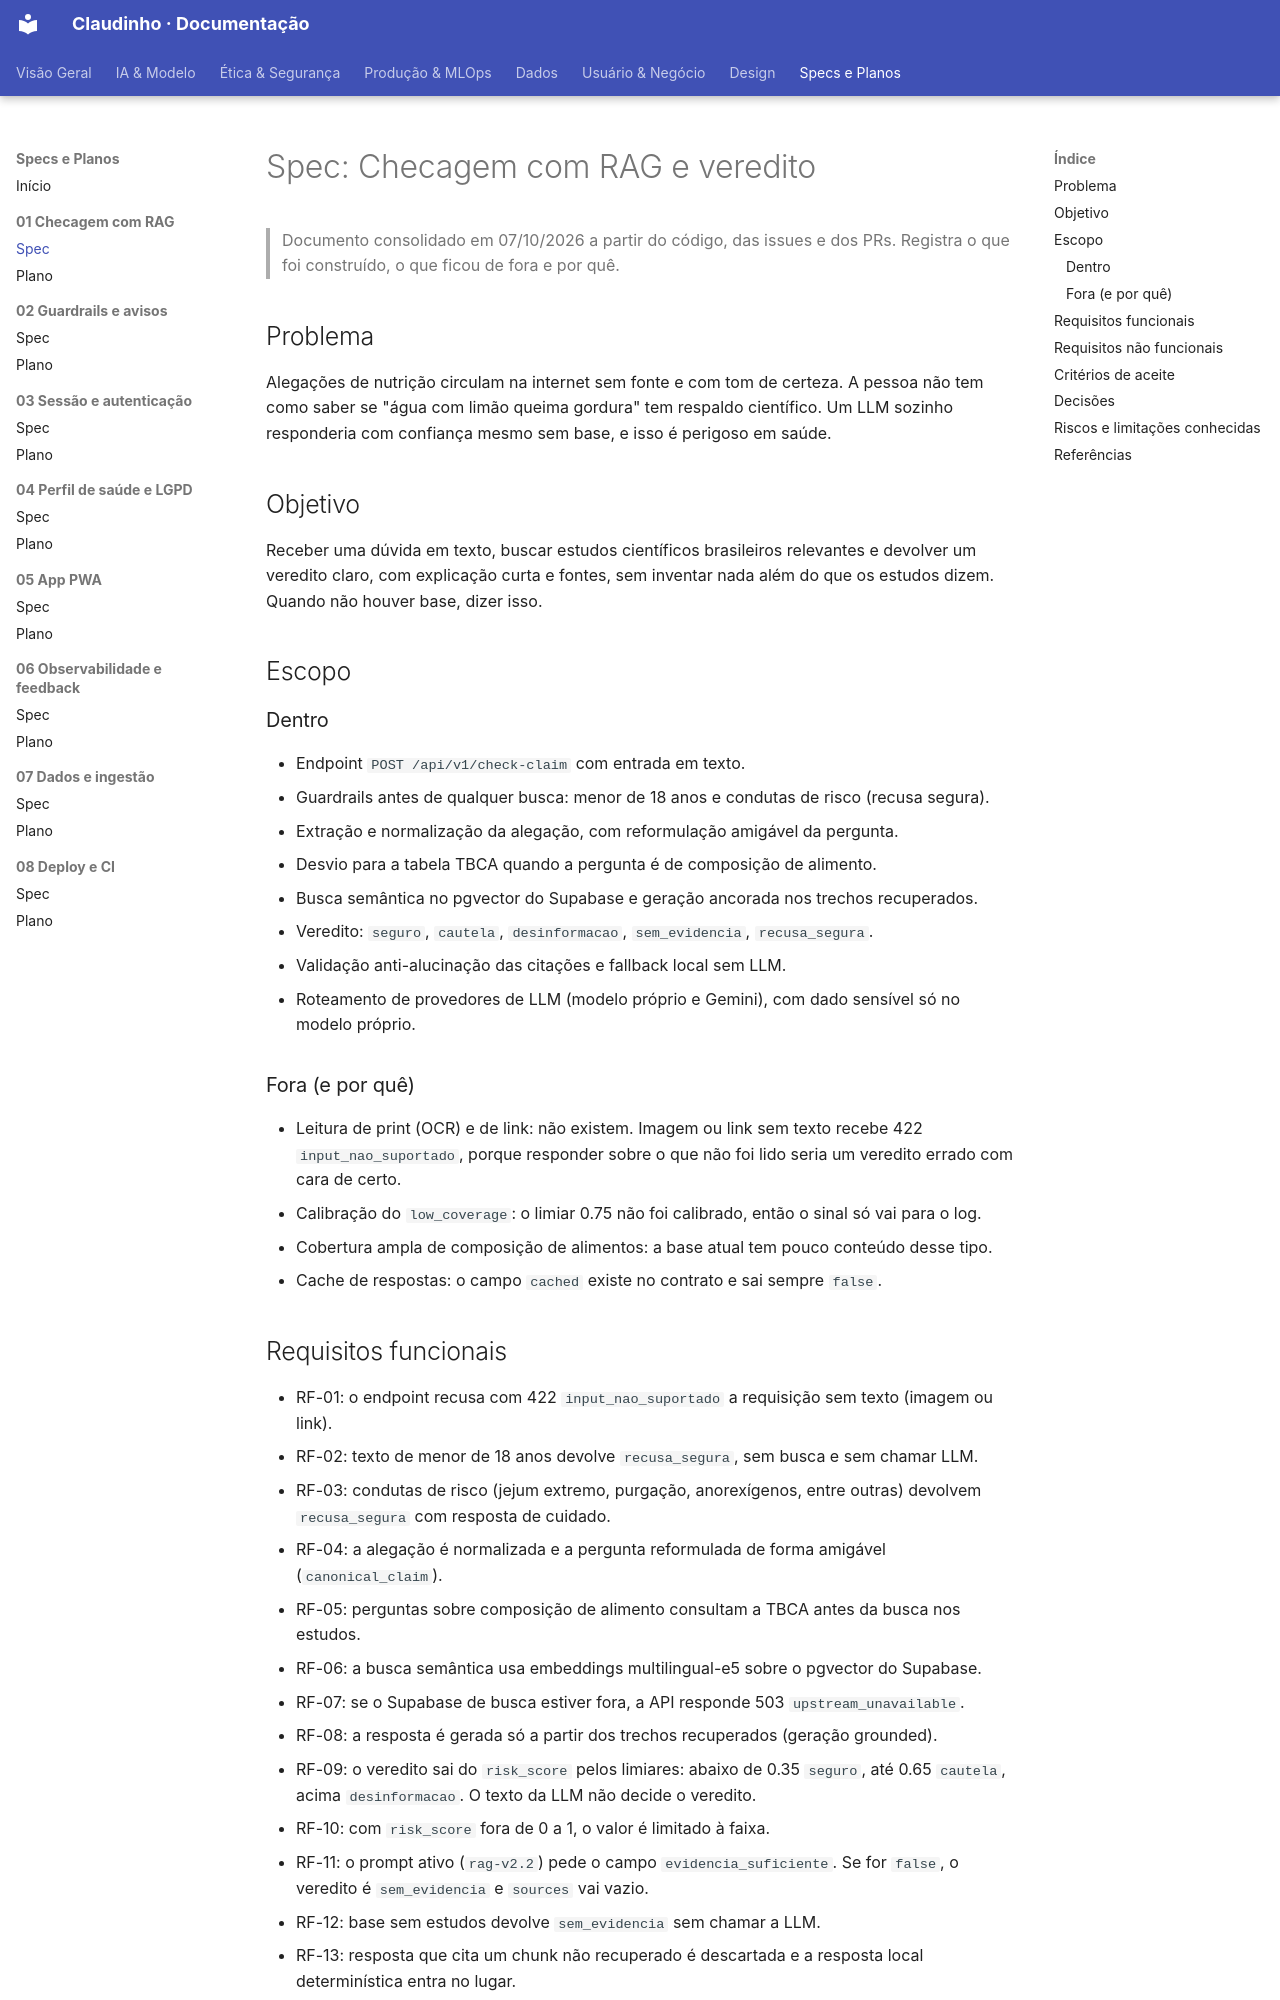

repository: unb-Sistemas-de-Machine-learning/challenge_1_claudinho · page: Specs/01-checagem-rag/spec/index.html · generator: mkdocs

# Spec: Checagem com RAG e veredito

> Documento consolidado em 07/10/2026 a partir do código, das issues e dos PRs. Registra o que foi construído, o que ficou de fora e por quê.

## Problema
Alegações de nutrição circulam na internet sem fonte e com tom de certeza. A pessoa não tem como saber se "água com limão queima gordura" tem respaldo científico. Um LLM sozinho responderia com confiança mesmo sem base, e isso é perigoso em saúde.

## Objetivo
Receber uma dúvida em texto, buscar estudos científicos brasileiros relevantes e devolver um veredito claro, com explicação curta e fontes, sem inventar nada além do que os estudos dizem. Quando não houver base, dizer isso.

## Escopo
### Dentro
- Endpoint `POST /api/v1/check-claim` com entrada em texto.
- Guardrails antes de qualquer busca: menor de 18 anos e condutas de risco (recusa segura).
- Extração e normalização da alegação, com reformulação amigável da pergunta.
- Desvio para a tabela TBCA quando a pergunta é de composição de alimento.
- Busca semântica no pgvector do Supabase e geração ancorada nos trechos recuperados.
- Veredito: `seguro`, `cautela`, `desinformacao`, `sem_evidencia`, `recusa_segura`.
- Validação anti-alucinação das citações e fallback local sem LLM.
- Roteamento de provedores de LLM (modelo próprio e Gemini), com dado sensível só no modelo próprio.

### Fora (e por quê)
- Leitura de print (OCR) e de link: não existem. Imagem ou link sem texto recebe 422 `input_nao_suportado`, porque responder sobre o que não foi lido seria um veredito errado com cara de certo.
- Calibração do `low_coverage`: o limiar 0.75 não foi calibrado, então o sinal só vai para o log.
- Cobertura ampla de composição de alimentos: a base atual tem pouco conteúdo desse tipo.
- Cache de respostas: o campo `cached` existe no contrato e sai sempre `false`.
